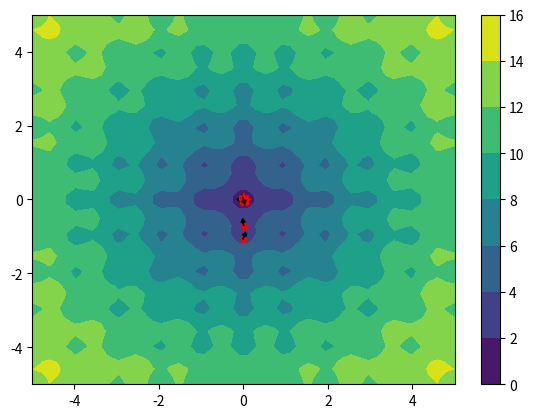

Generate this figure with matplotlib:
import math
from mpl_toolkits import mplot3d
import matplotlib.pyplot as plt
import numpy as np

DIMENSIONS = 2  # Number of dimensions
GLOBAL_BEST = 0  # Global Best of Cost function
B_LO = -5  # Upper boundary of search space
B_HI = 5  # Upper boundary of search space

POPULATION = 20  # Number of particles in the swarm
V_MAX = 0.1  # Maximum velocity value
PERSONAL_C = 2.0  # Personal coefficient factor
SOCIAL_C = 2.0  # Social coefficient factor
CONVERGENCE = 0.001  # Convergence value
MAX_ITER = 100  # Maximum number of iterations


# Particle class
class Particle:
    def __init__(self, x, y, z, velocity):
        self.pos = [x, y]
        self.pos_z = z
        self.velocity = velocity
        self.best_pos = self.pos.copy()


class Swarm:
    def __init__(self, pop, v_max):
        self.particles = []  # List of particles in the swarm
        self.best_pos = None  # Best particle of the swarm
        self.best_pos_z = math.inf  # Best particle of the swarm

        for _ in range(pop):
            x = np.random.uniform(B_LO, B_HI)
            y = np.random.uniform(B_LO, B_HI)
            z = cost_function(x, y)
            velocity = np.random.rand(2) * v_max
            particle = Particle(x, y, z, velocity)
            self.particles.append(particle)
            if self.best_pos != None and particle.pos_z < self.best_pos_z:
                self.best_pos = particle.pos.copy()
                self.best_pos_z = particle.pos_z
            else:
                self.best_pos = particle.pos.copy()
                self.best_pos_z = particle.pos_z


# Evaluate objective/cost function (Ackley)
def cost_function(x, y, a=20, b=0.2, c=2 * math.pi):
    term_1 = np.exp((-b * np.sqrt(0.5 * (x ** 2 + y ** 2))))
    term_2 = np.exp((np.cos(c * x) + np.cos(c * y)) / 2)
    return -1 * a * term_1 - term_2 + a + np.exp(1)


def particle_swarm_optimization():
    # Initialize plotting variables
    x = np.linspace(B_LO, B_HI, 50)
    y = np.linspace(B_LO, B_HI, 50)
    X, Y = np.meshgrid(x, y)
    fig = plt.figure("Particle Swarm Optimization")

    # Initialize swarm
    swarm = Swarm(POPULATION, V_MAX)

    # Initialize inertia weight
    inertia_weight = 0.5 + (np.random.rand() / 2)

    curr_iter = 0
    while curr_iter < MAX_ITER:

        fig.clf()
        ax = fig.add_subplot(1, 1, 1)
        ac = ax.contourf(X, Y, cost_function(X, Y), cmap='viridis')
        fig.colorbar(ac)

        for particle in swarm.particles:

            for i in range(0, DIMENSIONS):
                r1 = np.random.uniform(0, 1)
                r2 = np.random.uniform(0, 1)

                # Update particle's velocity
                personal_coefficient = PERSONAL_C * r1 * (particle.best_pos[i] - particle.pos[i])
                social_coefficient = SOCIAL_C * r2 * (swarm.best_pos[i] - particle.pos[i])
                new_velocity = inertia_weight * particle.velocity[i] + personal_coefficient + social_coefficient

                # Check if velocity is exceeded
                if new_velocity > V_MAX:
                    particle.velocity[i] = V_MAX
                elif new_velocity < -V_MAX:
                    particle.velocity[i] = -V_MAX
                else:
                    particle.velocity[i] = new_velocity

            ax.scatter(particle.pos[0], particle.pos[1], marker='*', c='r')
            ax.arrow(particle.pos[0], particle.pos[1], particle.velocity[0], particle.velocity[1], head_width=0.1,
                     head_length=0.1, color='k')

            # Update particle's current position
            particle.pos += particle.velocity
            particle.pos_z = cost_function(particle.pos[0], particle.pos[1])

            # Update particle's best known position
            if particle.pos_z < cost_function(particle.best_pos[0], particle.best_pos[1]):
                particle.best_pos = particle.pos.copy()

                # Update swarm's best known position
                if particle.pos_z < swarm.best_pos_z:
                    swarm.best_pos = particle.pos.copy()
                    swarm.best_pos_z = particle.pos_z

            # Check if particle is within boundaries
            if particle.pos[0] > B_HI:
                particle.pos[0] = np.random.uniform(B_LO, B_HI)
                particle.pos_z = cost_function(particle.pos[0], particle.pos[1])
            if particle.pos[1] > B_HI:
                particle.pos[1] = np.random.uniform(B_LO, B_HI)
                particle.pos_z = cost_function(particle.pos[0], particle.pos[1])
            if particle.pos[0] < B_LO:
                particle.pos[0] = np.random.uniform(B_LO, B_HI)
                particle.pos_z = cost_function(particle.pos[0], particle.pos[1])
            if particle.pos[1] < B_LO:
                particle.pos[1] = np.random.uniform(B_LO, B_HI)
                particle.pos_z = cost_function(particle.pos[0], particle.pos[1])

        plt.subplots_adjust(right=0.95)
        plt.pause(0.00001)

        # Check for convergence
        if abs(swarm.best_pos_z - GLOBAL_BEST) < CONVERGENCE:
            print("The swarm has met convergence criteria after " + str(curr_iter) + " iterrations.")
            break
        curr_iter += 1
    plt.show()


if __name__ == "__main__":
    particle_swarm_optimization()
